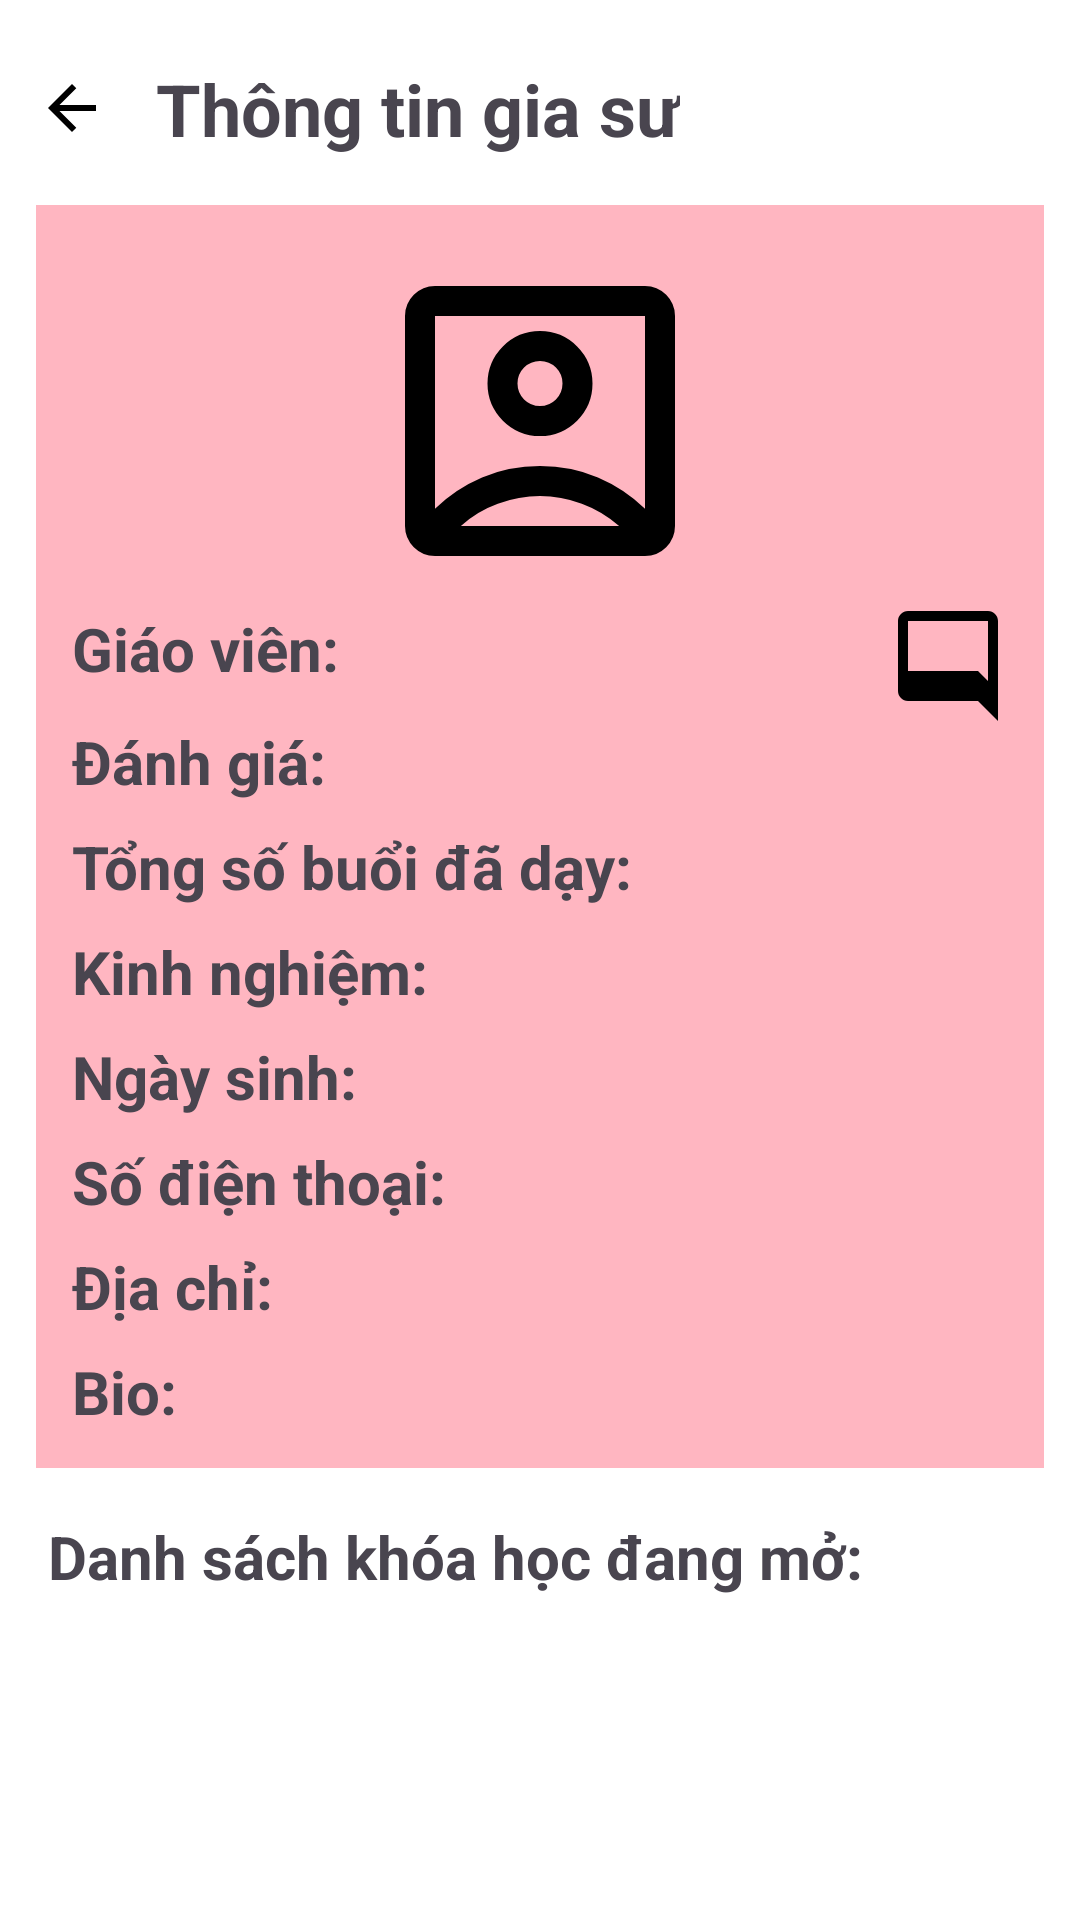

The Android layout XML behind this screen, and the referenced resources:
<!-- AndroidManifest.xml: application theme Theme.Login -->
<!-- res/layout/fragment_tutor_detail_st.xml -->
<?xml version="1.0" encoding="utf-8"?>

<ScrollView xmlns:android="http://schemas.android.com/apk/res/android"
    xmlns:tools="http://schemas.android.com/tools"
    android:layout_width="match_parent"
    android:layout_height="match_parent"
    android:fillViewport="true">

    <LinearLayout
        android:layout_width="match_parent"
        android:layout_height="wrap_content"
        android:background="@color/white"
        android:elevation="6dp"
        android:orientation="vertical"
        android:padding="12dp">

        <LinearLayout
            android:layout_width="match_parent"
            android:layout_height="wrap_content"
            android:layout_marginTop="8dp"
            android:gravity="center_vertical"
            android:orientation="horizontal">

            <ImageButton
                android:id="@+id/btn_back"
                android:layout_width="wrap_content"
                android:layout_height="wrap_content"
                android:layout_marginEnd="16dp"
                android:background="?attr/selectableItemBackgroundBorderless"
                android:contentDescription="Quay lại"
                android:src="@drawable/ic_arrow_back" />


            <TextView
                android:layout_width="wrap_content"
                android:layout_height="wrap_content"
                android:text="Thông tin gia sư"
                android:textSize="24sp"
                android:textStyle="bold" />
        </LinearLayout>


        <LinearLayout
            android:layout_width="match_parent"
            android:layout_height="wrap_content"
            android:layout_marginTop="16dp"
            android:background="@color/light_pink"
            android:orientation="vertical"
            android:padding="12dp">

            <LinearLayout
                android:layout_width="match_parent"
                android:layout_height="wrap_content"
                android:gravity="center"
                android:orientation="horizontal">

                <ImageView
                    android:id="@+id/imgTutor"
                    android:layout_width="120dp"
                    android:layout_height="120dp"
                    android:scaleType="centerCrop"
                    android:src="@drawable/ic_account_box" />

            </LinearLayout>


            <LinearLayout
                android:layout_width="match_parent"
                android:layout_height="wrap_content"
                android:gravity="center_vertical"
                android:orientation="horizontal">

                <LinearLayout
                    android:layout_width="0dp"
                    android:layout_height="wrap_content"
                    android:layout_weight="1"
                    android:orientation="horizontal">

                    <TextView
                        android:layout_width="wrap_content"
                        android:layout_height="wrap_content"
                        android:text="Giáo viên: "
                        android:textSize="20sp"
                        android:textStyle="bold" />

                    <TextView
                        android:id="@+id/text_full_name"
                        android:layout_width="wrap_content"
                        android:layout_height="wrap_content"
                        android:layout_marginBottom="8dp"
                        android:textSize="20sp"
                        tools:text="Nguyễn Văn A" />

                </LinearLayout>

                <ImageButton
                    android:id="@+id/im_message"
                    android:layout_width="40dp"
                    android:layout_height="40dp"
                    android:background="?attr/selectableItemBackgroundBorderless"
                    android:src="@drawable/ic_message" />
            </LinearLayout>

            <LinearLayout
                android:layout_width="match_parent"
                android:layout_height="wrap_content"

                android:orientation="horizontal">

                <TextView
                    android:layout_width="wrap_content"
                    android:layout_height="wrap_content"
                    android:text="Đánh giá: "
                    android:textSize="20sp"
                    android:textStyle="bold" />

                <TextView
                    android:id="@+id/text_average_rating"
                    android:layout_width="match_parent"
                    android:layout_height="wrap_content"
                    android:layout_marginBottom="8dp"
                    android:textSize="20sp"
                    tools:text="4.8" />
            </LinearLayout>

            <LinearLayout
                android:layout_width="match_parent"
                android:layout_height="wrap_content"
                android:orientation="horizontal">

                <TextView
                    android:layout_width="wrap_content"
                    android:layout_height="wrap_content"
                    android:text="Tổng số buổi đã dạy: "
                    android:textSize="20sp"
                    android:textStyle="bold" />

                <TextView
                    android:id="@+id/text_total_sessions"
                    android:layout_width="match_parent"
                    android:layout_height="wrap_content"
                    android:layout_marginBottom="8dp"
                    android:textSize="20sp"
                    tools:text="150" />
            </LinearLayout>

            <LinearLayout
                android:layout_width="match_parent"
                android:layout_height="wrap_content"
                android:orientation="horizontal">

                <TextView
                    android:layout_width="wrap_content"
                    android:layout_height="wrap_content"
                    android:text="Kinh nghiệm: "
                    android:textSize="20sp"
                    android:textStyle="bold" />

                <TextView
                    android:id="@+id/text_experience_years"
                    android:layout_width="match_parent"
                    android:layout_height="wrap_content"
                    android:layout_marginBottom="8dp"
                    android:textSize="20sp"
                    tools:text="10 năm" />
            </LinearLayout>

            <LinearLayout
                android:layout_width="match_parent"
                android:layout_height="wrap_content"
                android:orientation="horizontal">

                <TextView
                    android:layout_width="wrap_content"
                    android:layout_height="wrap_content"
                    android:text="Ngày sinh: "
                    android:textSize="20sp"
                    android:textStyle="bold" />

                <TextView
                    android:id="@+id/text_date_of_birth"
                    android:layout_width="match_parent"
                    android:layout_height="wrap_content"
                    android:layout_marginBottom="8dp"
                    android:textSize="20sp"
                    tools:text="1985-05-15" />
            </LinearLayout>

            <LinearLayout
                android:layout_width="match_parent"
                android:layout_height="wrap_content"
                android:orientation="horizontal">

                <TextView
                    android:layout_width="wrap_content"
                    android:layout_height="wrap_content"
                    android:text="Số điện thoại: "
                    android:textSize="20sp"
                    android:textStyle="bold" />

                <TextView
                    android:id="@+id/text_phone"
                    android:layout_width="match_parent"
                    android:layout_height="wrap_content"
                    android:layout_marginBottom="8dp"
                    android:textSize="20sp"
                    tools:text="0901234567" />
            </LinearLayout>

            <LinearLayout
                android:layout_width="match_parent"
                android:layout_height="wrap_content"
                android:orientation="horizontal"
                android:textSize="20sp">

                <TextView
                    android:layout_width="wrap_content"
                    android:layout_height="wrap_content"
                    android:text="Địa chỉ: "
                    android:textSize="20sp"
                    android:textStyle="bold" />

                <TextView
                    android:id="@+id/text_address"
                    android:layout_width="match_parent"
                    android:layout_height="wrap_content"
                    android:layout_marginBottom="8dp"
                    android:textSize="20sp"
                    tools:text="123 Đường Lê Lợi, TP.HCM" />
            </LinearLayout>

            <LinearLayout
                android:layout_width="match_parent"
                android:layout_height="wrap_content"
                android:orientation="horizontal">

                <TextView
                    android:layout_width="wrap_content"
                    android:layout_height="wrap_content"
                    android:text="Bio: "
                    android:textSize="20sp"
                    android:textStyle="bold" />

                <TextView
                    android:id="@+id/text_bio"
                    android:layout_width="match_parent"
                    android:layout_height="wrap_content"
                    android:textSize="20sp"
                    tools:text="Gia sư Toán với hơn 10 năm kinh nghiệm dạy kèm học sinh cấp 3" />

            </LinearLayout>

        </LinearLayout>

        <TextView
            android:layout_width="wrap_content"
            android:layout_height="wrap_content"
            android:layout_marginStart="4dp"
            android:layout_marginTop="16dp"
            android:text="Danh sách khóa học đang mở:"
            android:textSize="20sp"
            android:textStyle="bold" />

        <LinearLayout
            android:id="@+id/layoutCourses"
            android:layout_width="match_parent"
            android:layout_height="wrap_content"
            android:layout_marginTop="10dp"
            android:orientation="vertical" />

    </LinearLayout>
</ScrollView>
<!-- resources referenced by this layout -->
<resources>
  <color name="light_pink">#FFB6C1</color>
  <color name="white">#FFFFFFFF</color>
  <!-- drawable ic_account_box (drawable) -->
  <vector xmlns:android="http://schemas.android.com/apk/res/android"
      android:width="24dp"
      android:height="24dp"
      android:viewportWidth="960"
      android:viewportHeight="960">
    <path
        android:pathData="M200,714q54,-53 125.5,-83.5T480,600q83,0 154.5,30.5T760,714v-514L200,200v514ZM480,520q58,0 99,-41t41,-99q0,-58 -41,-99t-99,-41q-58,0 -99,41t-41,99q0,58 41,99t99,41ZM200,840q-33,0 -56.5,-23.5T120,760v-560q0,-33 23.5,-56.5T200,120h560q33,0 56.5,23.5T840,200v560q0,33 -23.5,56.5T760,840L200,840ZM269,760h422q-44,-39 -99.5,-59.5T480,680q-56,0 -112.5,20.5T269,760ZM480,440q-25,0 -42.5,-17.5T420,380q0,-25 17.5,-42.5T480,320q25,0 42.5,17.5T540,380q0,25 -17.5,42.5T480,440ZM480,457Z"
        android:fillColor="#000000"/>
  </vector>
  <!-- drawable ic_arrow_back (drawable) -->
  <vector xmlns:android="http://schemas.android.com/apk/res/android"
      android:width="24dp"
      android:height="24dp"
      android:viewportWidth="960"
      android:viewportHeight="960">
    <path
        android:pathData="m313,520 l224,224 -57,56 -320,-320 320,-320 57,56 -224,224h487v80L313,520Z"
        android:fillColor="#000000"/>
  </vector>
  <!-- drawable ic_message (drawable) -->
  <vector xmlns:android="http://schemas.android.com/apk/res/android"
      android:width="40dp"
      android:height="40dp"
      android:viewportWidth="24"
      android:viewportHeight="24">
      <path
          android:fillColor="#000000"
          android:pathData="M20,2H4c-1.1,0 -2,0.9 -2,2v14c0,1.1 0.9,2 2,2h14l4,4V4c0,-1.1 -0.9,-2 -2,-2zM20,16l-2 -2H4V4h16v12z"/>
  </vector>
  <style name="Theme.Login" parent="Base.Theme.Login" />
  <style name="Base.Theme.Login" parent="Theme.Material3.Light.NoActionBar">
          <item name="android:statusBarColor">@color/black</item>
          <item name="android:windowLightStatusBar">true</item>
      </style>
  <color name="black">#FF000000</color>
</resources>
